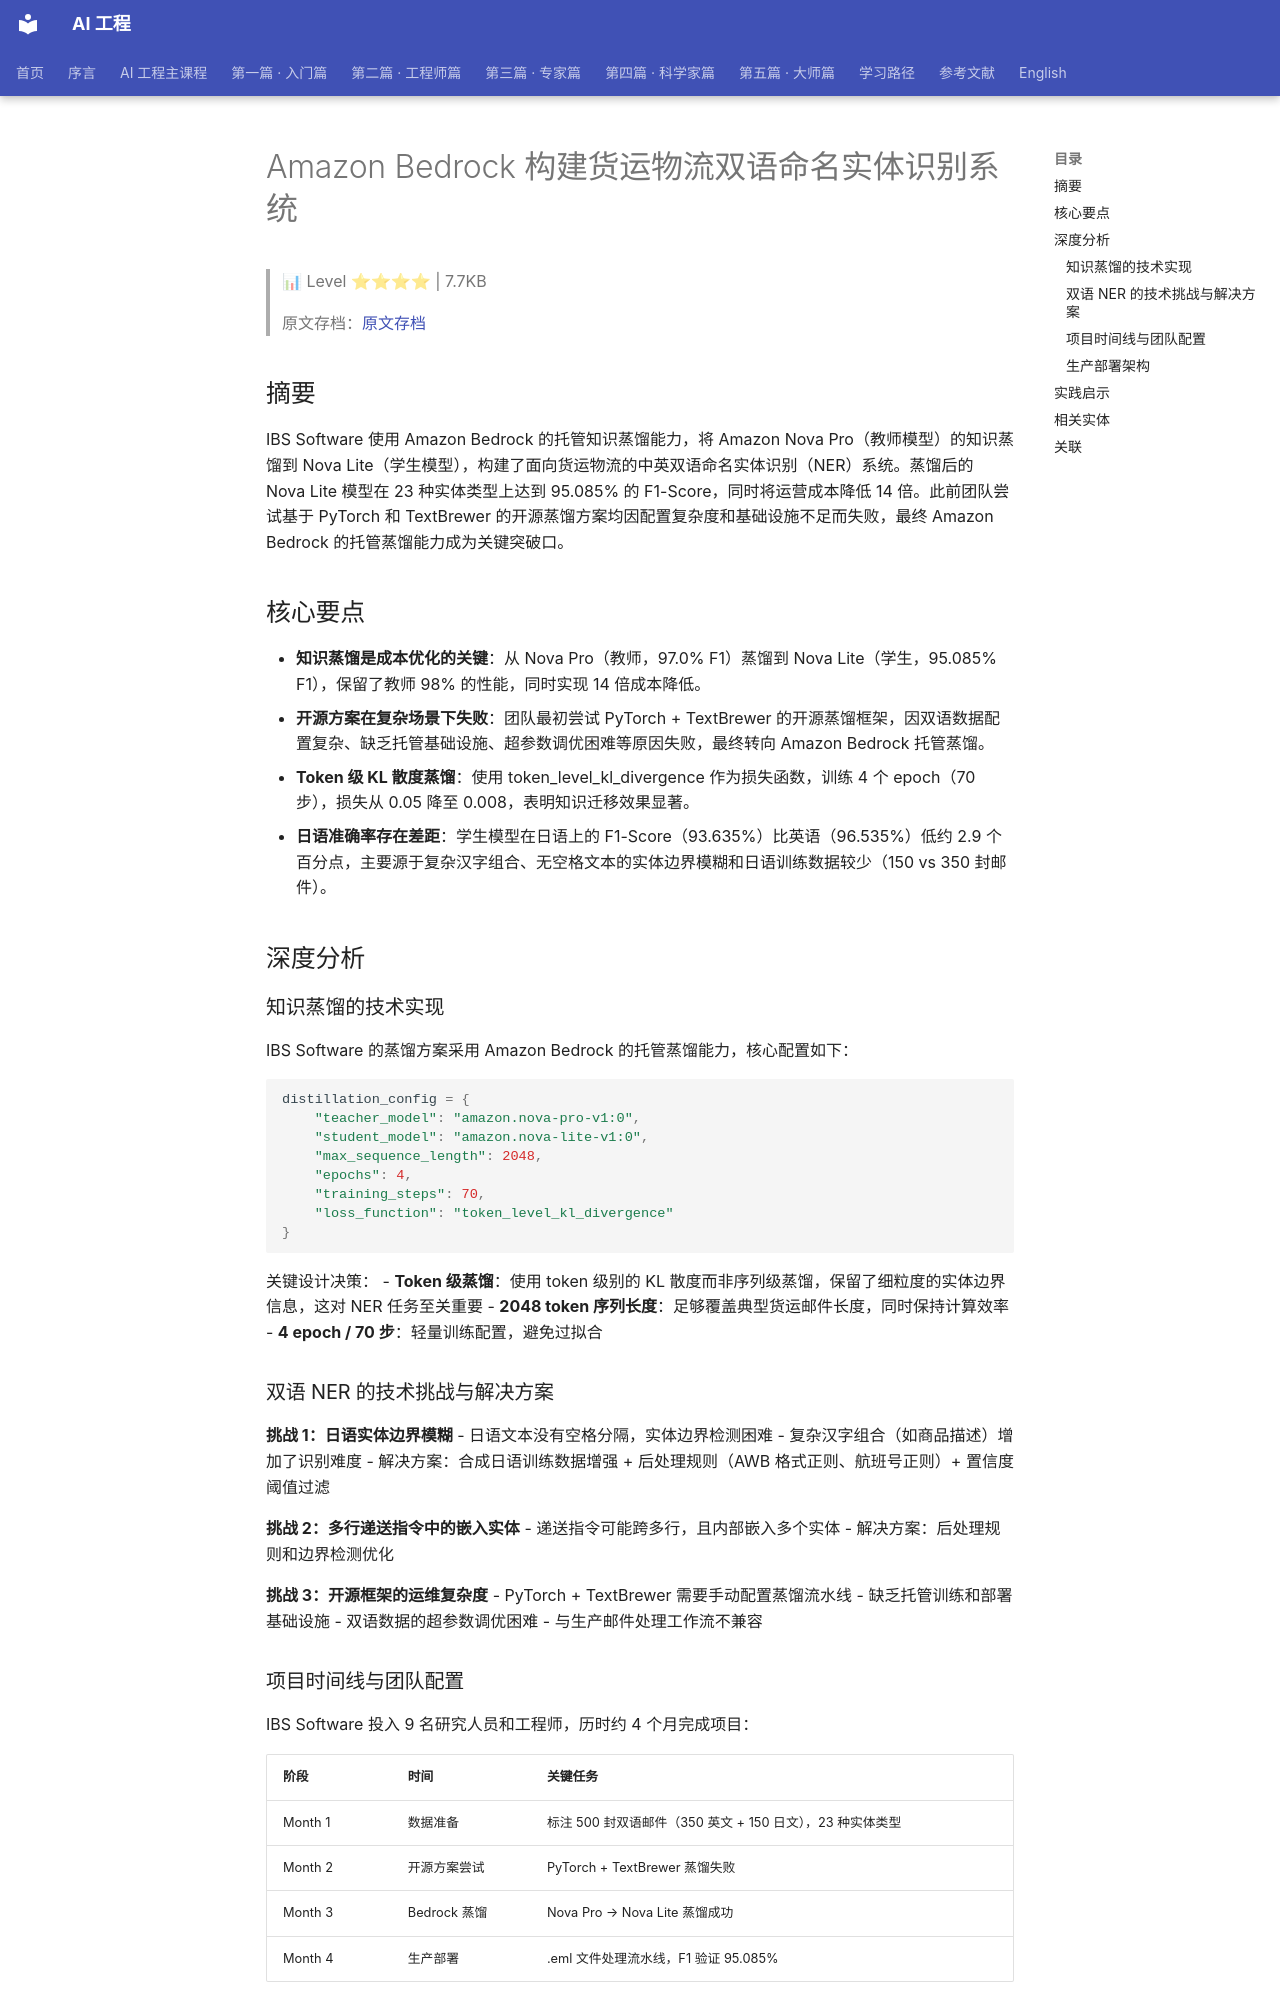

repository: QianJinGuo/wiki-book · page: ch11/161-amazon-bedrock.html · generator: mkdocs

# Amazon Bedrock 构建货运物流双语命名实体识别系统

> 📊 Level ⭐⭐⭐⭐ | 7.7KB

> 原文存档：[原文存档](https://aws.amazon.com/blogs/machine-learning/building-bilingual-ner-for-cargo-logistics-with-amazon-bedrock)

## 摘要

IBS Software 使用 Amazon Bedrock 的托管知识蒸馏能力，将 Amazon Nova Pro（教师模型）的知识蒸馏到 Nova Lite（学生模型），构建了面向货运物流的中英双语命名实体识别（NER）系统。蒸馏后的 Nova Lite 模型在 23 种实体类型上达到 95.085% 的 F1-Score，同时将运营成本降低 14 倍。此前团队尝试基于 PyTorch 和 TextBrewer 的开源蒸馏方案均因配置复杂度和基础设施不足而失败，最终 Amazon Bedrock 的托管蒸馏能力成为关键突破口。

## 核心要点

- **知识蒸馏是成本优化的关键**：从 Nova Pro（教师，97.0% F1）蒸馏到 Nova Lite（学生，95.085% F1），保留了教师 98% 的性能，同时实现 14 倍成本降低。
- **开源方案在复杂场景下失败**：团队最初尝试 PyTorch + TextBrewer 的开源蒸馏框架，因双语数据配置复杂、缺乏托管基础设施、超参数调优困难等原因失败，最终转向 Amazon Bedrock 托管蒸馏。
- **Token 级 KL 散度蒸馏**：使用 token_level_kl_divergence 作为损失函数，训练 4 个 epoch（70 步），损失从 0.05 降至 0.008，表明知识迁移效果显著。
- **日语准确率存在差距**：学生模型在日语上的 F1-Score（93.635%）比英语（96.535%）低约 2.9 个百分点，主要源于复杂汉字组合、无空格文本的实体边界模糊和日语训练数据较少（150 vs 350 封邮件）。

## 深度分析

### 知识蒸馏的技术实现

IBS Software 的蒸馏方案采用 Amazon Bedrock 的托管蒸馏能力，核心配置如下：

```python
distillation_config = {
    "teacher_model": "amazon.nova-pro-v1:0",
    "student_model": "amazon.nova-lite-v1:0",
    "max_sequence_length": 2048,
    "epochs": 4,
    "training_steps": 70,
    "loss_function": "token_level_kl_divergence"
}
```

关键设计决策：
- **Token 级蒸馏**：使用 token 级别的 KL 散度而非序列级蒸馏，保留了细粒度的实体边界信息，这对 NER 任务至关重要
- **2048 token 序列长度**：足够覆盖典型货运邮件长度，同时保持计算效率
- **4 epoch / 70 步**：轻量训练配置，避免过拟合

### 双语 NER 的技术挑战与解决方案

**挑战 1：日语实体边界模糊**
- 日语文本没有空格分隔，实体边界检测困难
- 复杂汉字组合（如商品描述）增加了识别难度
- 解决方案：合成日语训练数据增强 + 后处理规则（AWB 格式正则、航班号正则）+ 置信度阈值过滤

**挑战 2：多行递送指令中的嵌入实体**
- 递送指令可能跨多行，且内部嵌入多个实体
- 解决方案：后处理规则和边界检测优化

**挑战 3：开源框架的运维复杂度**
- PyTorch + TextBrewer 需要手动配置蒸馏流水线
- 缺乏托管训练和部署基础设施
- 双语数据的超参数调优困难
- 与生产邮件处理工作流不兼容

### 项目时间线与团队配置

IBS Software 投入 9 名研究人员和工程师，历时约 4 个月完成项目：

| 阶段 | 时间 | 关键任务 |
|------|------|---------|
| Month 1 | 数据准备 | 标注 500 封双语邮件（350 英文 + 150 日文），23 种实体类型 |
| Month 2 | 开源方案尝试 | PyTorch + TextBrewer 蒸馏失败 |
| Month 3 | Bedrock 蒸馏 | Nova Pro → Nova Lite 蒸馏成功 |
| Month 4 | 生产部署 | .eml 文件处理流水线，F1 验证 95.085% |
